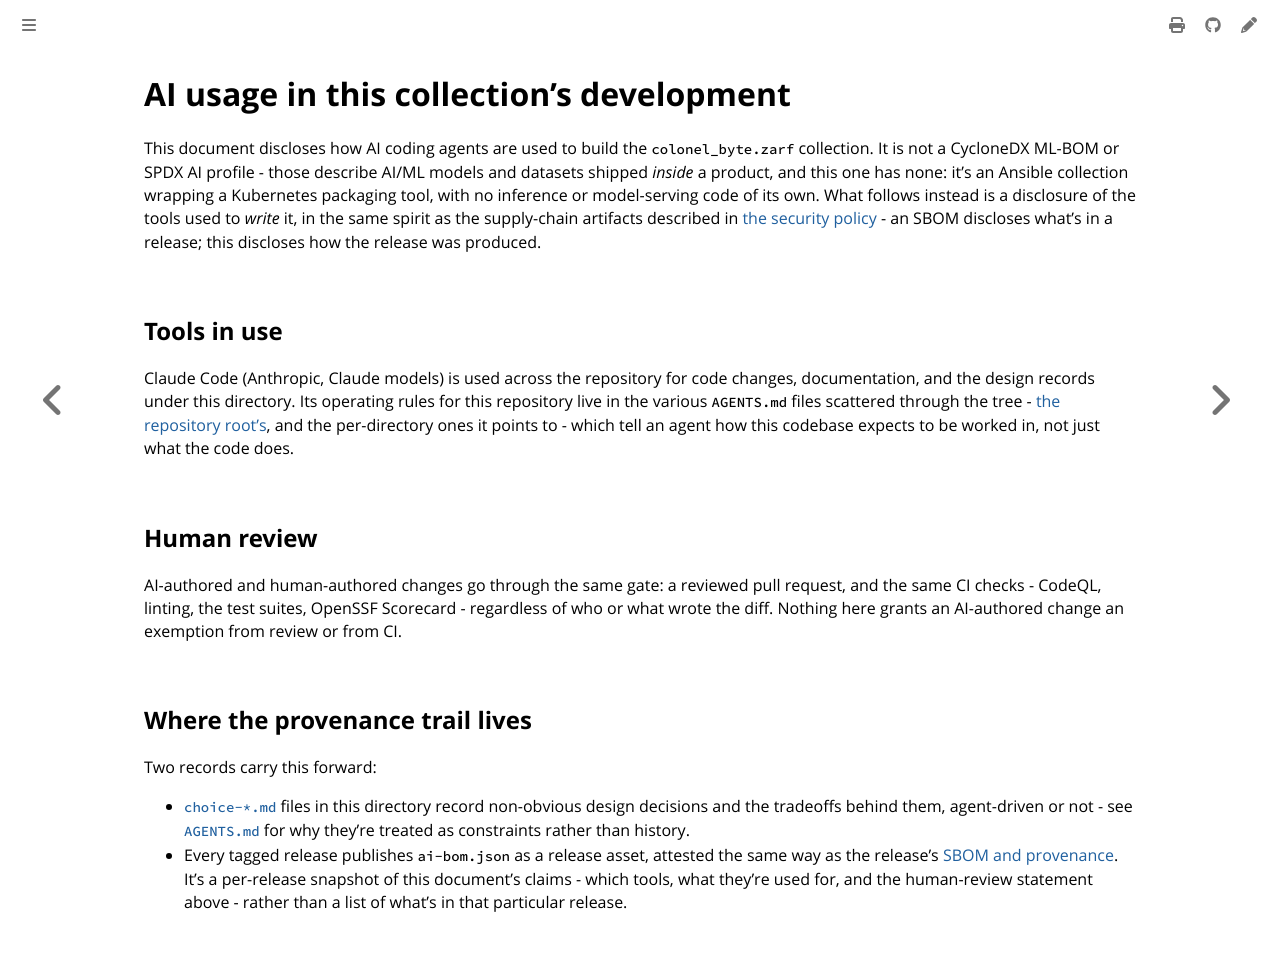

repository: colonel-byte/ansible-collection-zarf · page: agent/ai-usage.html · generator: mdbook

# AI usage in this collection's development

This document discloses how AI coding agents are used to build the `colonel_byte.zarf` collection. It is not a CycloneDX ML-BOM or SPDX AI profile - those describe AI/ML models and datasets shipped *inside* a product, and this one has none: it's an Ansible collection wrapping a Kubernetes packaging tool, with no inference or model-serving code of its own. What follows instead is a disclosure of the tools used to *write* it, in the same spirit as the supply-chain artifacts described in [the security policy](../security.md) - an SBOM discloses what's in a release; this discloses how the release was produced.

## Tools in use

Claude Code (Anthropic, Claude models) is used across the repository for code changes, documentation, and the design records under this directory. Its operating rules for this repository live in the various `AGENTS.md` files scattered through the tree - [the repository root's](../../AGENTS.md), and the per-directory ones it points to - which tell an agent how this codebase expects to be worked in, not just what the code does.

## Human review

AI-authored and human-authored changes go through the same gate: a reviewed pull request, and the same CI checks - CodeQL, linting, the test suites, OpenSSF Scorecard - regardless of who or what wrote the diff. Nothing here grants an AI-authored change an exemption from review or from CI.

## Where the provenance trail lives

Two records carry this forward:

- [`choice-*.md`](.) files in this directory record non-obvious design decisions and the tradeoffs behind them, agent-driven or not - see [`AGENTS.md`](../../AGENTS.md) for why they're treated as constraints rather than history.
- Every tagged release publishes `ai-bom.json` as a release asset, attested the same way as the release's [SBOM and provenance](../security.md#verifying-a-release). It's a per-release snapshot of this document's claims - which tools, what they're used for, and the human-review statement above - rather than a list of what's in that particular release.
